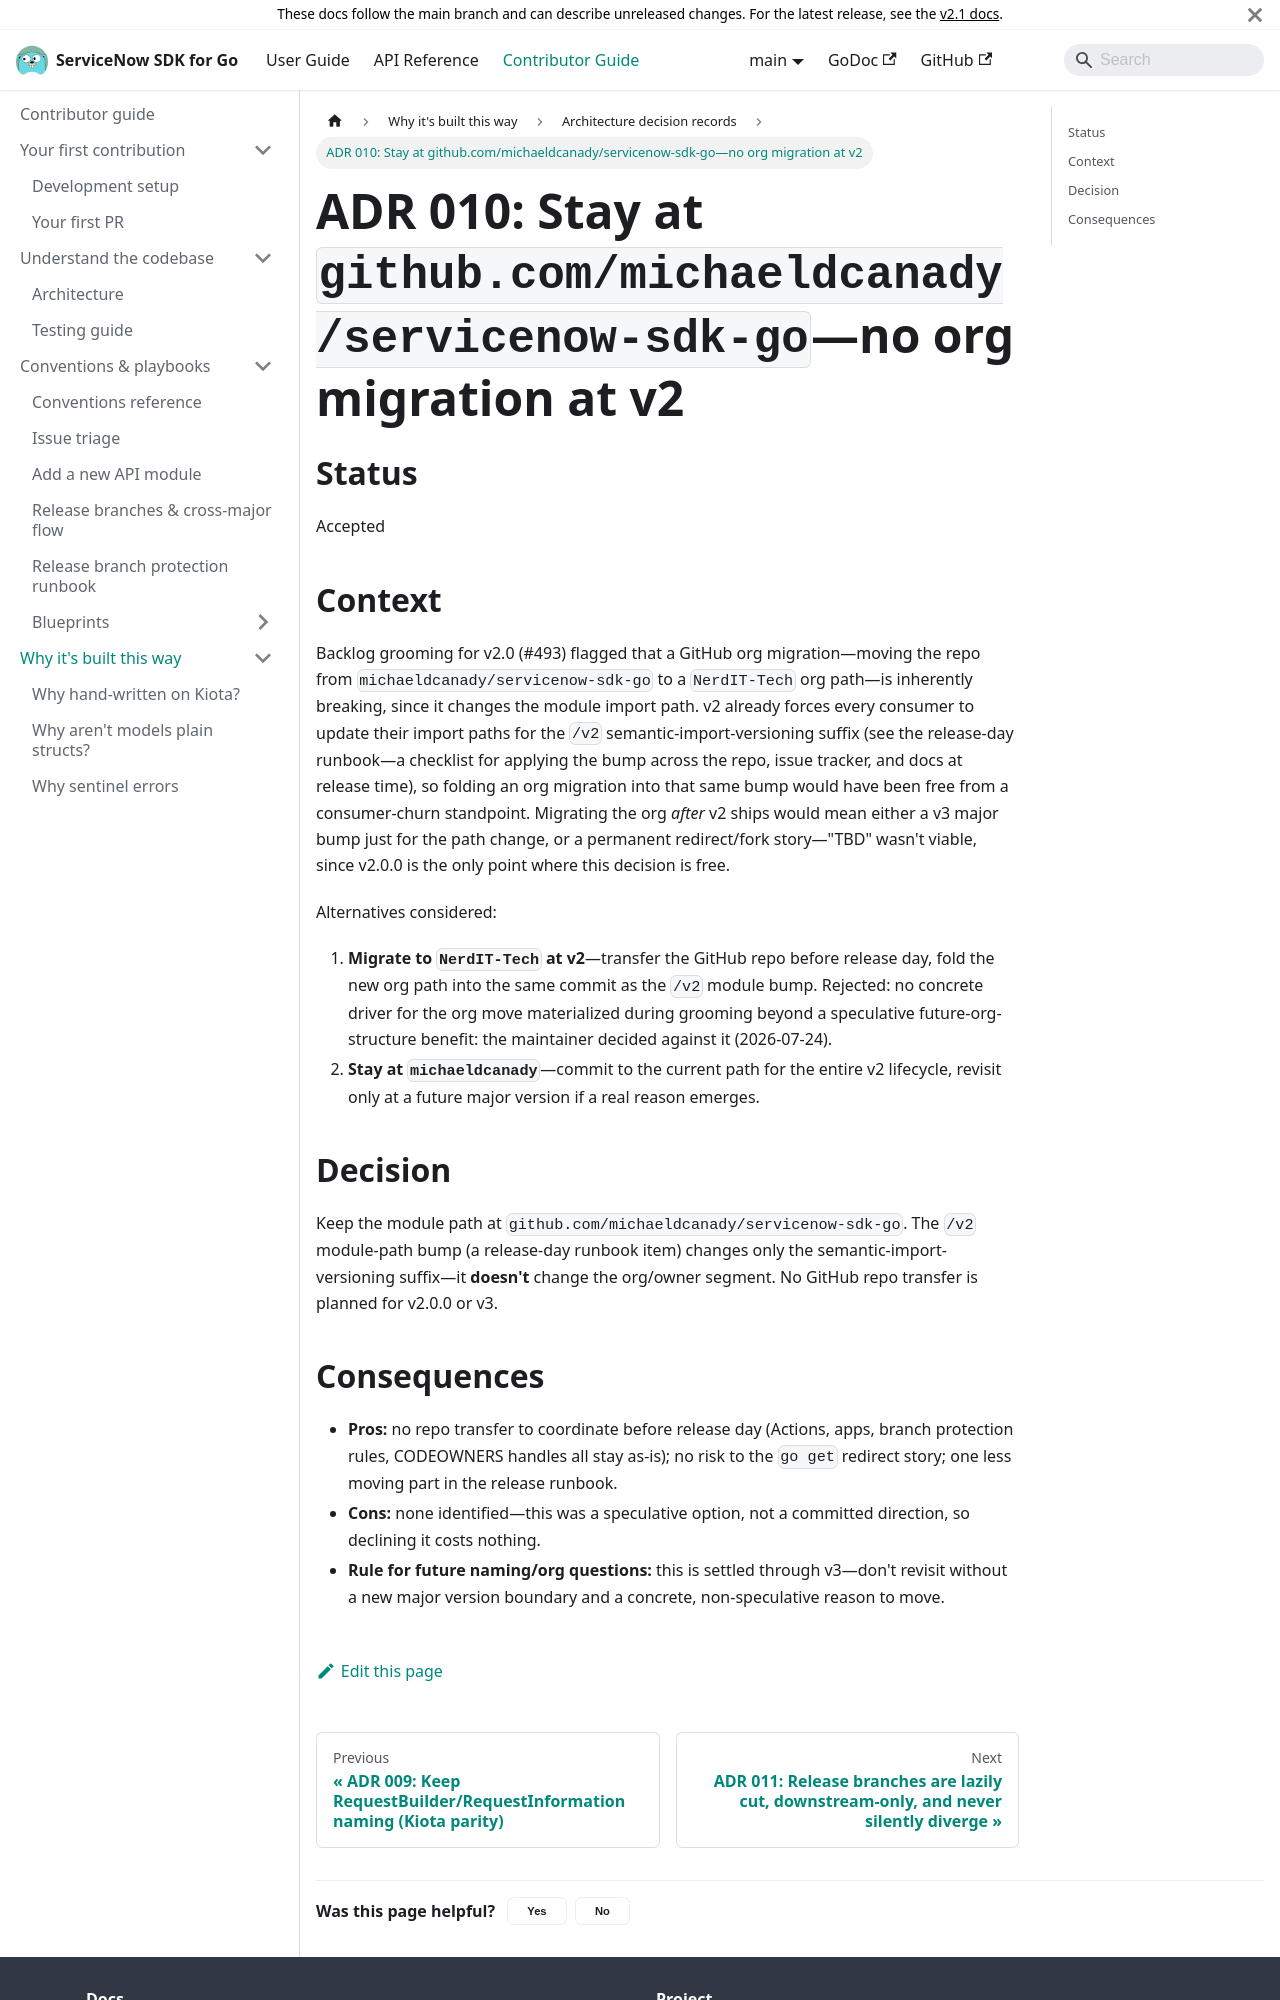

repository: michaeldcanady/servicenow-sdk-go · page: contributing/adrs/010-no-nerdit-tech-migration.html · generator: docusaurus

---
title: 'ADR 010: Stay at github.com/michaeldcanady/servicenow-sdk-go—no org migration at v2'
description: >-
  The module path keeps its org segment for the v2 lifecycle; only the /v2
  semver suffix changes. Settled through v3.
---

# ADR 010: Stay at `github.com/michaeldcanady/servicenow-sdk-go`—no org migration at v2

## Status

Accepted

## Context

Backlog grooming for v2.0 (#493) flagged that a GitHub org migration—moving
the repo from `michaeldcanady/servicenow-sdk-go` to a `NerdIT-Tech` org path—is inherently breaking, since it changes the module import path. v2 already
forces every consumer to update their import paths for the `/v2` semantic-import-versioning
suffix (see the release-day runbook—a checklist for applying the bump
across the repo, issue tracker, and docs at release time),
so folding an org migration into that same bump would have been free from a
consumer-churn standpoint. Migrating the org *after* v2 ships would mean
either a v3 major bump just for the path change, or a permanent
redirect/fork story—"TBD" wasn't viable, since v2.0.0 is the only point
where this decision is free.

Alternatives considered:

1. **Migrate to `NerdIT-Tech` at v2**—transfer the GitHub repo before
   release day, fold the new org path into the same commit as the `/v2`
   module bump. Rejected: no concrete driver for the org move materialized
   during grooming beyond a speculative future-org-structure benefit: the
   maintainer decided against it (2026-07-24).
2. **Stay at `michaeldcanady`**—commit to the current path for the entire
   v2 lifecycle, revisit only at a future major version if a real reason
   emerges.

## Decision

Keep the module path at `github.com/michaeldcanady/servicenow-sdk-go`. The
`/v2` module-path bump (a release-day runbook item)
changes only the semantic-import-versioning suffix—it **doesn't** change
the org/owner segment. No GitHub repo transfer is planned for v2.0.0 or v3.
